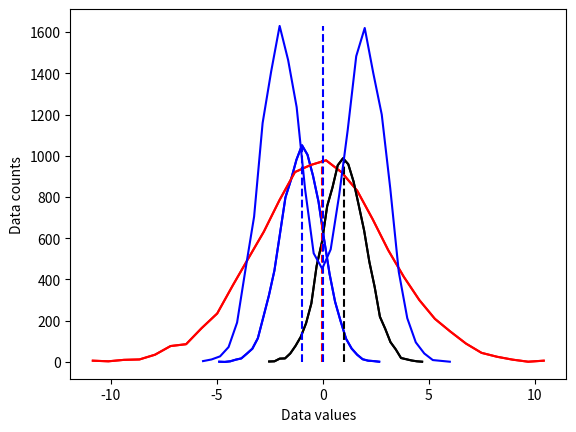
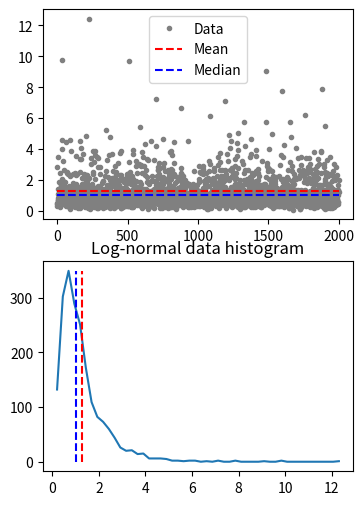

Write Python code to recreate these figures, in order. (Note: this script raises an exception after producing the figures.)
#!/usr/bin/env python
# coding: utf-8

# # COURSE: Master statistics and machine learning: Intuition, Math, code
# ##### COURSE URL: udemy.com/course/statsml_x/?couponCode=202212 
# ## SECTION: Descriptive statistics
# ### VIDEO: Computing central tendency
# [redacted]

# In[ ]:


# import libraries
import matplotlib.pyplot as plt
import numpy as np
import scipy.stats as stats


# In[ ]:


## create some data distributions

# the distributions
N = 10001   # number of data points
nbins = 30  # number of histogram bins

d1 = np.random.randn(N) - 1
d2 = 3*np.random.randn(N)
d3 = np.random.randn(N) + 1

# need their histograms
y1,x1 = np.histogram(d1,nbins)
x1 = (x1[1:]+x1[:-1])/2

y2,x2 = np.histogram(d2,nbins)
x2 = (x2[1:]+x2[:-1])/2

y3,x3 = np.histogram(d3,nbins)
x3 = (x3[1:]+x3[:-1])/2


# plot them
plt.plot(x1,y1,'b')
plt.plot(x2,y2,'r')
plt.plot(x3,y3,'k')

plt.xlabel('Data values')
plt.ylabel('Data counts')
plt.show()


# In[ ]:


## overlay the mean

# compute the means
mean_d1 = sum(d1) / len(d1)
mean_d2 = np.mean(d2)
mean_d3 = np.mean(d3)

# plot them
plt.plot(x1,y1,'b', x2,y2,'r', x3,y3,'k')
plt.plot([mean_d1,mean_d1],[0,max(y1)],'b--')
plt.plot([mean_d2,mean_d2],[0,max(y2)],'r--')
plt.plot([mean_d3,mean_d3],[0,max(y3)],'k--')

plt.xlabel('Data values')
plt.ylabel('Data counts')
plt.show()


# In[ ]:


## "failure" of the mean

# new dataset of distribution combinations
d4 = np.hstack( (np.random.randn(N)-2,np.random.randn(N)+2) )
# and its histogram
[y4,x4] = np.histogram(d4,nbins)
x4 = (x4[:-1]+x4[1:])/2

# and its mean
mean_d4 = np.mean(d4)


plt.plot(x4,y4,'b')
plt.plot([mean_d4,mean_d4],[0,max(y4)],'b--')

plt.xlabel('Data values')
plt.ylabel('Data counts')
plt.show()


# In[ ]:


## median

# create a log-normal distribution
shift   = 0
stretch = .7
n       = 2000
nbins   = 50

# generate data
data = stretch*np.random.randn(n) + shift
data = np.exp( data )

# and its histogram
y,x = np.histogram(data,nbins)
x = (x[:-1]+x[1:])/2

# compute mean and median
datamean = np.mean(data)
datamedian = np.median(data)


# plot data
fig,ax = plt.subplots(2,1,figsize=(4,6))
ax[0].plot(data,'.',color=[.5,.5,.5],label='Data')
ax[0].plot([1,n],[datamean,datamean],'r--',label='Mean')
ax[0].plot([1,n],[datamedian,datamedian],'b--',label='Median')
ax[0].legend()

ax[1].plot(x,y)
ax[1].plot([datamean,datamean],[0,max(y)],'r--')
ax[1].plot([datamedian,datamedian],[0,max(y)],'b--')
ax[1].set_title('Log-normal data histogram')
plt.show()


# In[ ]:


## mode

data = np.round(np.random.randn(10))

uniq_data = np.unique(data)
for i in range(len(uniq_data)):
    print(f'{uniq_data[i]} appears {sum(data==uniq_data[i])} times.')

print(' ')
print('The modal value is %g'%stats.mode(data)[0][0])

